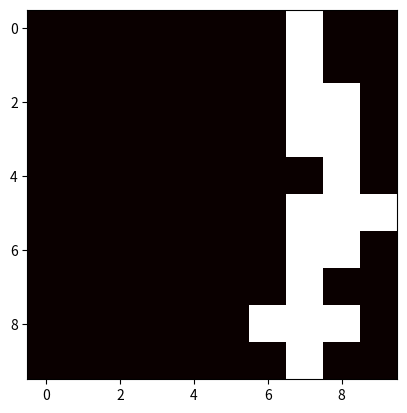

Python code for this plot:
import random
import numpy as np
import matplotlib.pyplot as plt

def ausmalenDesFeldes():
    global mach,letzteReihe
    if letzteSplate >0 and letzteReihe<9:
        print("mitte")

        keineSeite()
    if letzteSplate== 0:
        print("links")
        linkeSeite()

    if letzteSplate== 9:
        print("rechts")

        rechteSeite()

    mach= mach+1


def keineSeite():
    global feld, mach, letzteSplate, letzteReihe
    möglichePunkte = []
    # einsetzten des letzten punkts
    punktGleich = (letzteReihe, letzteSplate)
    möglichePunkte.append(punktGleich)
    if letzteReihe < 9:
        punkDrunter = (letzteReihe + 1, letzteSplate)
        möglichePunkte.append(punkDrunter)
    if letzteSplate > 0:
        punktLinks = (letzteReihe, letzteSplate - 1)
        möglichePunkte.append(punktLinks)
    if letzteSplate < 9:
        punktRechts = (letzteReihe, letzteSplate + 1)
        möglichePunkte.append(punktRechts)
    print(möglichePunkte)
    wert = random.random()
    if wert < 0.26:
        letzteReihe = möglichePunkte[0][0]
        letzteSplate = möglichePunkte[0][1]
    if wert < 0.51 and wert > 0.25:
        letzteReihe = möglichePunkte[1][0]
        letzteSplate = möglichePunkte[1][1]
    if wert < 0.76 and wert > 0.50:
        letzteReihe = möglichePunkte[2][0]
        letzteSplate = möglichePunkte[2][1]
    if wert < 1 and wert > 0.75 and len(möglichePunkte)>3:
        letzteReihe = möglichePunkte[3][0]
        letzteSplate = möglichePunkte[3][1]
    feld[letzteReihe][letzteSplate] = 1

def linkeSeite():
    global feld, mach, letzteSplate, letzteReihe
    möglichePunkte = []
    punktNeu = 0
    # einsetzten des letzten punkts
    punktGleich = (letzteReihe, letzteSplate)
    möglichePunkte.append(punktGleich)
    if letzteReihe < 9:
        punkDrunter = (letzteReihe + 1, letzteSplate)
        möglichePunkte.append(punkDrunter)
    if letzteSplate < 9:
        punktRechts = (letzteReihe, letzteSplate + 1)
        möglichePunkte.append(punktRechts)
    print(möglichePunkte)
    wert = random.random()
    if wert < 0.34:
        letzteReihe = möglichePunkte[0][0]
        letzteSplate = möglichePunkte[0][1]
    if wert < 0.67 and wert > 0.33:
        letzteReihe = möglichePunkte[1][0]
        letzteSplate = möglichePunkte[1][1]
    if wert < 1 and wert > 0.66:
        letzteReihe = möglichePunkte[2][0]
        letzteSplate = möglichePunkte[2][1]


def rechteSeite():
    global feld, mach, letzteSplate, letzteReihe
    möglichePunkte = []
    punktNeu = 0
    # einsetzten des letzten punkts
    punktGleich = (letzteReihe, letzteSplate)
    möglichePunkte.append(punktGleich)
    if letzteReihe < 9:
        punkDrunter = (letzteReihe + 1, letzteSplate)
        möglichePunkte.append(punkDrunter)
    if letzteSplate > 0:
        punktLinks = (letzteReihe, letzteSplate - 1)
        möglichePunkte.append(punktLinks)

    print(möglichePunkte)
    wert = random.random()
    if wert < 0.34:
        letzteReihe = möglichePunkte[0][0]
        letzteSplate = möglichePunkte[0][1]
    if wert < 0.67 and wert > 0.33:
        letzteReihe = möglichePunkte[1][0]
        letzteSplate = möglichePunkte[1][1]
    if wert < 1 and wert > 0.66:
        letzteReihe = möglichePunkte[2][0]
        letzteSplate = möglichePunkte[2][1]


feldgroeße = 10  # np zeros nimmt die 10 ,10 für die größe nicht

# feld = feld da 10 x 10 ist un initial mit 0 gefüllt wird
feld = np.zeros((feldgroeße, feldgroeße))
startingxvalue = random.randint(0, 9)
feld[0][startingxvalue] = 1
letzteReihe = 0
letzteSplate = startingxvalue



mach = 1
count =0
while mach<200 :
    ausmalenDesFeldes()
    count=count+1
    print(count)
plt.imshow(feld, cmap='hot')
plt.show()

